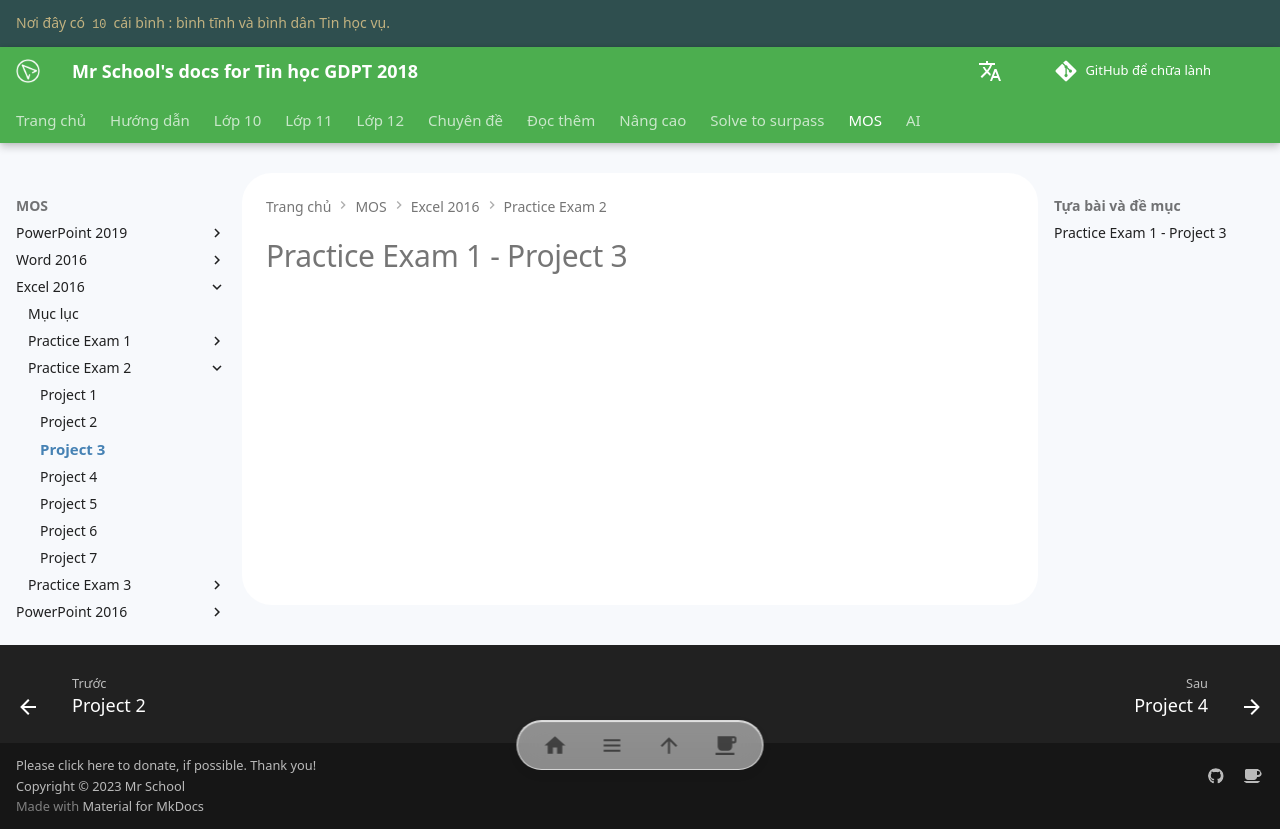

repository: vtchitruong/vtchitruong.github.io · page: mos/excel-2016/exam-2/project-3/index.html · generator: mkdocs

# Practice Exam 1 - Project 3
